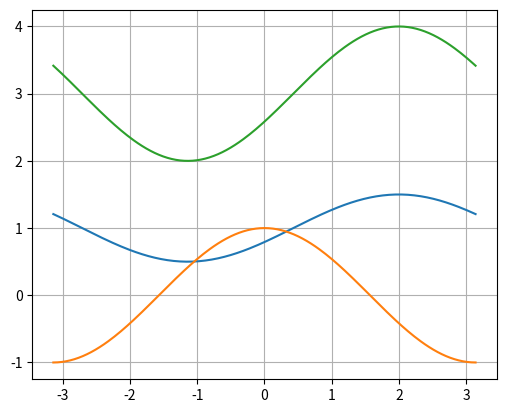

Recreate this plot in Python.
import numpy as np
import matplotlib.pyplot as plt

def plot_f(k,a,b):
    plt.plot(x,k*np.cos(x-a)+b)
    plt.grid(True)
    plt.gca().set_aspect('equal')
    plt.show()

x = np.linspace(-np.pi,np.pi,201)
plot_f(0.5,2,1)
plot_f(1,0,0)
plot_f(1,2,3)